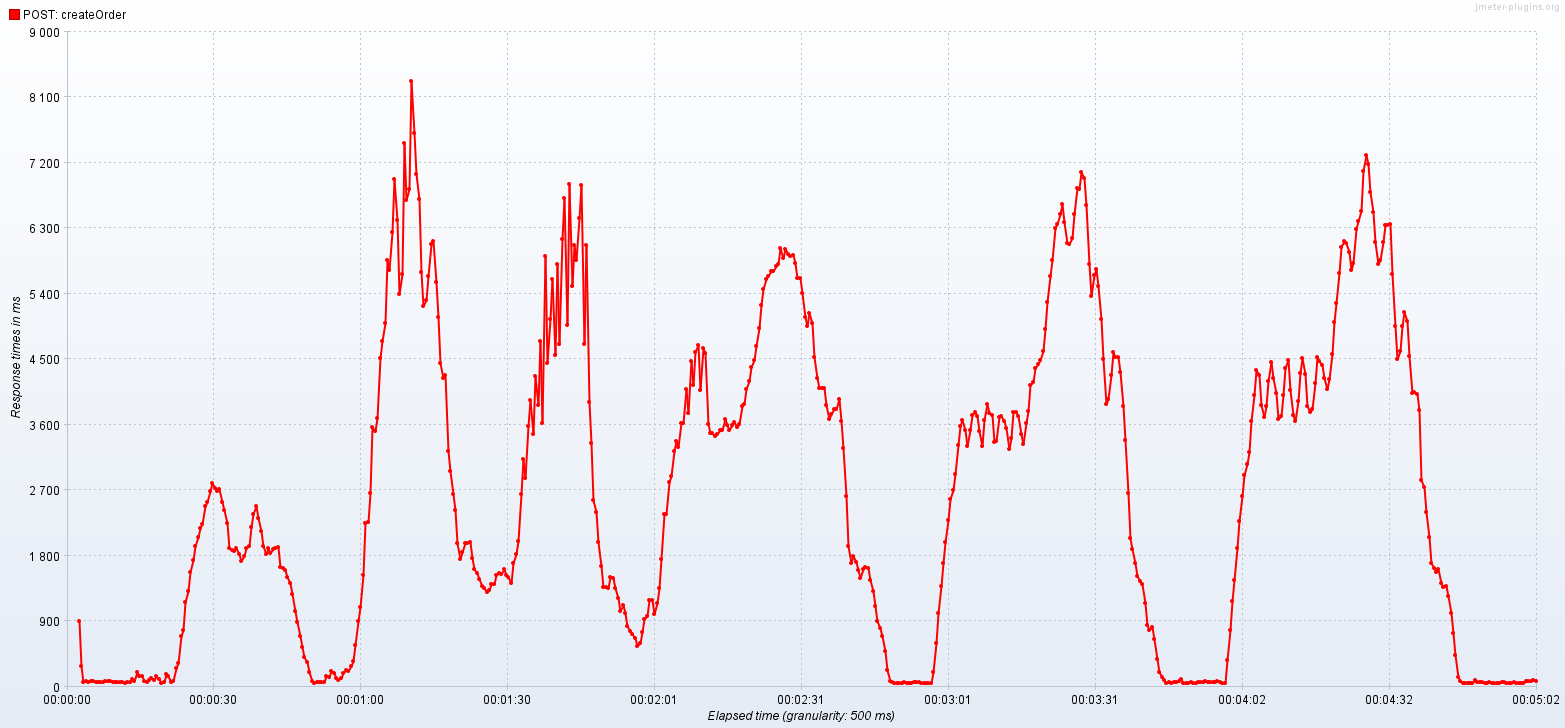

The file beside this chart, header and first rows:
Elapsed time; POST: createOrder
21:14:17,500; 902.3
21:14:18,0; 283.0
21:14:18,500; 68.38
21:14:19,0; 73.44
21:14:19,500; 61.0
21:14:20,0; 71.17
21:14:20,500; 70.17
21:14:21,0; 66.07
21:14:21,500; 58.25
21:14:22,0; 61.44
21:14:22,500; 59.44
21:14:23,0; 77.15
21:14:23,500; 72.16
21:14:24,0; 72.7
21:14:24,500; 63.59
21:14:25,0; 59.67
21:14:25,500; 67.65
21:14:26,0; 61.86
21:14:26,500; 58.12
21:14:27,0; 54.33
21:14:27,500; 60.97
21:14:28,0; 66.08
21:14:28,500; 109.8
21:14:29,0; 73.66
21:14:29,500; 203.3
21:14:30,0; 150.3
21:14:30,500; 145.5
21:14:31,0; 75.02
21:14:31,500; 59.02
21:14:32,0; 87.67
21:14:32,500; 115.1
21:14:33,0; 87.46
21:14:33,500; 148.7
21:14:34,0; 105.9
21:14:34,500; 54.5
21:14:35,0; 64.28
21:14:35,500; 177.7
21:14:36,0; 142.8
21:14:36,500; 61.06
21:14:37,0; 78.53
21:14:37,500; 250.9
21:14:38,0; 328.1
21:14:38,500; 692.7
21:14:39,0; 779.3
21:14:39,500; 1155
21:14:40,0; 1306
21:14:40,500; 1571
21:14:41,0; 1733
21:14:41,500; 1926
21:14:42,0; 2049
21:14:42,500; 2184
21:14:43,0; 2228
21:14:43,500; 2486
21:14:44,0; 2535
21:14:44,500; 2681
21:14:45,0; 2798
21:14:45,500; 2729
21:14:46,0; 2691
21:14:46,500; 2718
21:14:47,0; 2540
... 541 more rows
